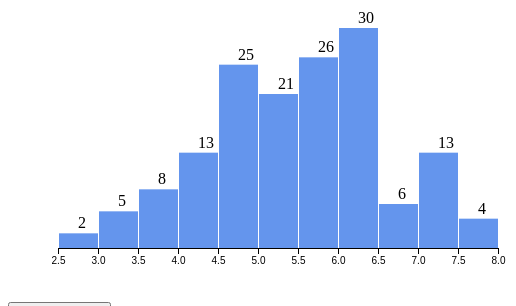
D3 v5 page, settled after 360 driven frames (6 s of simulated time); the page loaded 1 data file(s).


// ── updating-bars--completed.js
async function drawBars() {

  // 1. Access data
  const dataset = await d3.json("./../felicidad.json")
    
  // 2. Create chart dimensions

  const width = 500
  let dimensions = {
    width: width,
    height: width * 0.6,
    margin: {
      top: 30,
      right: 10,
      bottom: 50,
      left: 50,
    },
  }
  dimensions.boundedWidth = dimensions.width - dimensions.margin.left - dimensions.margin.right
  dimensions.boundedHeight = dimensions.height - dimensions.margin.top - dimensions.margin.bottom

  // 3. Draw canvas

  const wrapper = d3.select("#wrapper")
    .append("svg")
      .attr("width", dimensions.width)
      .attr("height", dimensions.height)

  const bounds = wrapper.append("g")
      .style("transform", `translate(${dimensions.margin.left}px, ${dimensions.margin.top}px)`)

  // init static elements
  bounds.append("g")
      .attr("class", "bins")
  bounds.append("line")
      .attr("class", "mean")
  bounds.append("g")
      .attr("class", "x-axis")
      .style("transform", `translateY(${dimensions.boundedHeight}px)`)
    .append("text")
      .attr("class", "x-axis-label")
      .attr("x", dimensions.boundedWidth / 2)
      .attr("y", dimensions.margin.bottom - 10)

  const drawHistogram = metric => {
    const metricAccessor = d => d[metric]
    const yAccessor = d => d.length

    // 4. Create scales

    const xScale = d3.scaleLinear()
      .domain(d3.extent(dataset, metricAccessor))
      .range([0, dimensions.boundedWidth])
      .nice()

    const binsGenerator = d3.histogram()
      .domain(xScale.domain())
      .value(metricAccessor)
      .thresholds(12)

    const bins = binsGenerator(dataset)

    const yScale = d3.scaleLinear()
      .domain([0, d3.max(bins, yAccessor)])
      .range([dimensions.boundedHeight, 0])
      .nice()

    // 5. Draw data

    const exitTransition = d3.transition()
      .duration(600)

    const updateTransition = exitTransition.transition()
      .duration(600)

    const barPadding = 1

    let binGroups = bounds.select(".bins")
      .selectAll(".bin")
      .data(bins)

    const oldBinGroups = binGroups.exit()
    oldBinGroups.selectAll("rect")
        .style("fill", "orangered")
      .transition(exitTransition)
        .attr("y", dimensions.boundedHeight)
        .attr("height", 0)

    oldBinGroups.selectAll("text")
      .transition(exitTransition)
      .attr("y", dimensions.boundedHeight)

    oldBinGroups
      .transition(exitTransition)
        .remove()

    const newBinGroups = binGroups.enter().append("g")
        .attr("class", "bin")

    newBinGroups.append("rect")
        .attr("height", 0)
        .attr("x", d => xScale(d.x0) + barPadding)
        .attr("y", dimensions.boundedHeight)
        .attr("width", d => d3.max([
          0,
          xScale(d.x1) - xScale(d.x0) - barPadding
        ]))
        .style("fill", "yellowgreen")

    newBinGroups.append("text")
        .attr("x", d => xScale(d.x0) + (xScale(d.x1) - xScale(d.x0)) / 2)
        .attr("y", dimensions.boundedHeight)

    // update binGroups to include new points
    binGroups = newBinGroups.merge(binGroups)

    const barRects = binGroups.select("rect")
      .transition(updateTransition)
        .attr("x", d => xScale(d.x0) + barPadding)
        .attr("y", d => yScale(yAccessor(d)))
        .attr("height", d => dimensions.boundedHeight - yScale(yAccessor(d)))
        .attr("width", d => d3.max([
          0,
          xScale(d.x1) - xScale(d.x0) - barPadding
        ]))
      .transition()
        .style("fill", "cornflowerblue")

    const barText = binGroups.select("text")
      .transition(updateTransition)
        .attr("x", d => xScale(d.x0) + (xScale(d.x1) - xScale(d.x0)) / 2)
        .attr("y", d => yScale(yAccessor(d)) - 5)
        .text(d => yAccessor(d) || "")

    const mean = d3.mean(dataset, metricAccessor)

    const meanLine = bounds.selectAll(".mean")
      .transition(updateTransition)
        .attr("x1", xScale(mean))
        .attr("x2", xScale(mean))
        .attr("y1", -20)
        .attr("y2", dimensions.boundedHeight)

    // 6. Draw peripherals

    const xAxisGenerator = d3.axisBottom()
      .scale(xScale)

    const xAxis = bounds.select(".x-axis")
      .transition(updateTransition)
      .call(xAxisGenerator)


    const xAxisLabel = xAxis.select(".x-axis-label")
        .text(metric)
  }

  const metrics = [
    "ladder_score",
	"standard_error_of_ladder_score",
    "upperwhisker",
    "lowerwhisker",
    "logged_gdp_per_capita",
    "social_support",
    "healthy_life_expectancy",
    "freedom_to_make_life_choices",
    "generosity",
	"perceptions_of_corruption",
	"ladder_score_in_dystopia",
	"explained_by_log_gdp_per_capita",
	"explained_by_social_support",
	"explained_by_healthy_life_expectancy",
	"explained_by_freedom_to_make_life_choices",
	"explained_by_generosity",
	"explained_by_perceptions_of_corruption",
	"dystopia_residual",
	"explained_by_social_support",	
	
  ]
  
  let selectedMetricIndex = 0
  drawHistogram(metrics[selectedMetricIndex])

  const button = d3.select("body")
    .append("button")
      .text("Change metric")

  button.node().addEventListener("click", onClick)
  function onClick() {
    selectedMetricIndex = (selectedMetricIndex + 1) % (metrics.length - 1)
    drawHistogram(metrics[selectedMetricIndex])
  }
}
drawBars()


### data: ../felicidad.json
[
 {
  "country_name": "Finland",
  "regional_indicator": "Western Europe",
  "ladder_score": 7.809,
  "standard_error_of_ladder_score": 0.03116,
  "upperwhisker": 7.87,
  "lowerwhisker": 7.748,
  "logged_gdp_per_capita": 10.64,
  "social_support": 0.9543,
  "healthy_life_expectancy": 71.9,
  "freedom_to_make_life_choices": 0.9492,
  "generosity": -0.05948,
  "perceptions_of_corruption": 0.1954,
  "ladder_score_in_dystopia": 1.972,
  "explained_by_log_gdp_per_capita": 1.285,
  "explained_by_social_support": 1.5,
  "explained_by_healthy_life_expectancy": 0.9613,
  "explained_by_freedom_to_make_life_choice…": 0.6623,
  "explained_by_generosity": 0.1597,
  "explained_by_perceptions_of_corruption": 0.4779,
  "dystopia_residual": 2.763
 },
 {
  "country_name": "Denmark",
  "regional_indicator": "Western Europe",
  "ladder_score": 7.646,
  "standard_error_of_ladder_score": 0.03349,
  "upperwhisker": 7.711,
  "lowerwhisker": 7.58,
  "logged_gdp_per_capita": 10.77,
  "social_support": 0.956,
  "healthy_life_expectancy": 72.4,
  "freedom_to_make_life_choices": 0.9514,
  "generosity": 0.0662,
  "perceptions_of_corruption": 0.1685,
  "ladder_score_in_dystopia": 1.972,
  "explained_by_log_gdp_per_capita": 1.327,
  "explained_by_social_support": 1.503,
  "explained_by_healthy_life_expectancy": 0.9793,
  "explained_by_freedom_to_make_life_choice…": 0.665,
  "explained_by_generosity": 0.2428,
  "explained_by_perceptions_of_corruption": 0.4953,
  "dystopia_residual": 2.433
 },
 {
  "country_name": "Switzerland",
  "regional_indicator": "Western Europe",
  "ladder_score": 7.56,
  "standard_error_of_ladder_score": 0.03501,
  "upperwhisker": 7.629,
  "lowerwhisker": 7.491,
  "logged_gdp_per_capita": 10.98,
  "social_support": 0.9428,
  "healthy_life_expectancy": 74.1,
  "freedom_to_make_life_choices": 0.9213,
  "generosity": 0.1059,
  "perceptions_of_corruption": 0.3037,
  "ladder_score_in_dystopia": 1.972,
  "explained_by_log_gdp_per_capita": 1.391,
  "explained_by_social_support": 1.472,
  "explained_by_healthy_life_expectancy": 1.041,
  "explained_by_freedom_to_make_life_choice…": 0.629,
  "explained_by_generosity": 0.2691,
  "explained_by_perceptions_of_corruption": 0.4079,
  "dystopia_residual": 2.35
 },
 {
  "country_name": "Iceland",
  "regional_indicator": "Western Europe",
  "ladder_score": 7.504,
  "standard_error_of_ladder_score": 0.05962,
  "upperwhisker": 7.621,
  "lowerwhisker": 7.388,
  "logged_gdp_per_capita": 10.77,
  "social_support": 0.9747,
  "healthy_life_expectancy": 73.0,
  "freedom_to_make_life_choices": 0.9489,
  "generosity": 0.2469,
  "perceptions_of_corruption": 0.7117,
  "ladder_score_in_dystopia": 1.972,
  "explained_by_log_gdp_per_capita": 1.327,
  "explained_by_social_support": 1.548,
  "explained_by_healthy_life_expectancy": 1.001,
  "explained_by_freedom_to_make_life_choice…": 0.662,
  "explained_by_generosity": 0.3623,
  "explained_by_perceptions_of_corruption": 0.1445,
  "dystopia_residual": 2.461
 },
 {
  "country_name": "Norway",
  "regional_indicator": "Western Europe",
  "ladder_score": 7.488,
  "standard_error_of_ladder_score": 0.03484,
  "upperwhisker": 7.556,
  "lowerwhisker": 7.42,
  "logged_gdp_per_capita": 11.09,
  "social_support": 0.9525,
  "healthy_life_expectancy": 73.2,
  "freedom_to_make_life_choices": 0.9558,
  "generosity": 0.1345,
  "perceptions_of_corruption": 0.2632,
  "ladder_score_in_dystopia": 1.972,
  "explained_by_log_gdp_per_capita": 1.424,
  "explained_by_social_support": 1.495,
  "explained_by_healthy_life_expectancy": 1.008,
  "explained_by_freedom_to_make_life_choice…": 0.6702,
  "explained_by_generosity": 0.288,
  "explained_by_perceptions_of_corruption": 0.4341,
  "dystopia_residual": 2.168
 },
 {
  "country_name": "Netherlands",
  "regional_indicator": "Western Europe",
  "ladder_score": 7.449,
  "standard_error_of_ladder_score": 0.02779,
  "upperwhisker": 7.503,
  "lowerwhisker": 7.394,
  "logged_gdp_per_capita": 10.81,
  "social_support": 0.9391,
  "healthy_life_expectancy": 72.3,
  "freedom_to_make_life_choices": 0.9085,
  "generosity": 0.2076,
  "perceptions_of_corruption": 0.3647,
  "ladder_score_in_dystopia": 1.972,
  "explained_by_log_gdp_per_capita": 1.339,
  "explained_by_social_support": 1.464,
  "explained_by_healthy_life_expectancy": 0.9757,
  "explained_by_freedom_to_make_life_choice…": 0.6136,
  "explained_by_generosity": 0.3363,
  "explained_by_perceptions_of_corruption": 0.3686,
  "dystopia_residual": 2.352
 },
 {
  "country_name": "Sweden",
  "regional_indicator": "Western Europe",
  "ladder_score": 7.353,
  "standard_error_of_ladder_score": 0.03623,
  "upperwhisker": 7.425,
  "lowerwhisker": 7.282,
  "logged_gdp_per_capita": 10.76,
  "social_support": 0.9263,
  "healthy_life_expectancy": 72.6,
  "freedom_to_make_life_choices": 0.9391,
  "generosity": 0.1116,
  "perceptions_of_corruption": 0.2509,
  "ladder_score_in_dystopia": 1.972,
  "explained_by_log_gdp_per_capita": 1.322,
  "explained_by_social_support": 1.433,
  "explained_by_healthy_life_expectancy": 0.9865,
  "explained_by_freedom_to_make_life_choice…": 0.6503,
  "explained_by_generosity": 0.2728,
  "explained_by_perceptions_of_corruption": 0.4421,
  "dystopia_residual": 2.246
 },
 {
  "country_name": "New Zealand",
  "regional_indicator": "North America and ANZ",
  "ladder_score": 7.3,
  "standard_error_of_ladder_score": 0.03947,
  "upperwhisker": 7.377,
  "lowerwhisker": 7.222,
  "logged_gdp_per_capita": 10.5,
  "social_support": 0.9491,
  "healthy_life_expectancy": 73.2,
  "freedom_to_make_life_choices": 0.9362,
  "generosity": 0.1916,
  "perceptions_of_corruption": 0.2211,
  "ladder_score_in_dystopia": 1.972,
  "explained_by_log_gdp_per_capita": 1.242,
  "explained_by_social_support": 1.487,
  "explained_by_healthy_life_expectancy": 1.008,
  "explained_by_freedom_to_make_life_choice…": 0.6468,
  "explained_by_generosity": 0.3257,
  "explained_by_perceptions_of_corruption": 0.4613,
  "dystopia_residual": 2.128
 },
 "... 145 more items"
]